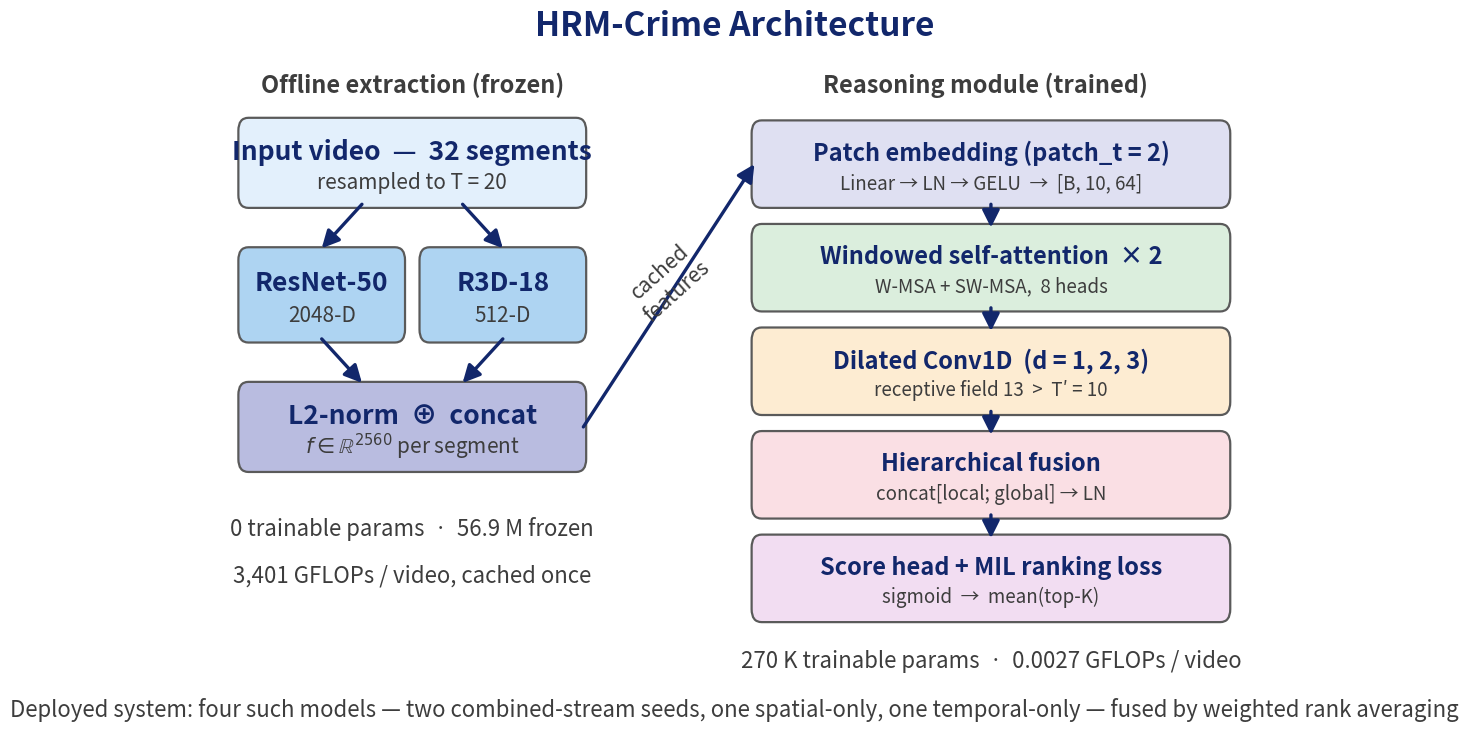

Recreate this plot in Python. (Note: this script raises an exception after producing the figure.)
# -*- coding: utf-8 -*-
"""Regenerate Figure 2 (HRM-Crime architecture) with print-legible fonts.

Addresses Reviewer 2 comment 1: figure fonts too small at page width.
The canvas is deliberately wide and short so that, scaled to the text
column, glyph height stays above ~8 pt.
"""
import matplotlib
matplotlib.use('Agg')
import matplotlib.pyplot as plt
from matplotlib.patches import FancyBboxPatch, FancyArrowPatch

NAVY = '#12276b'
GREY = '#3d3d3d'

fig, ax = plt.subplots(figsize=(14, 7.6))
ax.set_xlim(0, 100); ax.set_ylim(0, 56); ax.axis('off')

def box(x, y, w, h, title, sub, fc, ts=19, ss=15):
    ax.add_patch(FancyBboxPatch((x, y), w, h,
        boxstyle='round,pad=0.28,rounding_size=1.0',
        linewidth=1.6, edgecolor='#5a5a5a', facecolor=fc))
    if sub:
        ax.text(x + w/2, y + h*0.63, title, ha='center', va='center',
                fontsize=ts, fontweight='bold', color=NAVY)
        ax.text(x + w/2, y + h*0.26, sub, ha='center', va='center',
                fontsize=ss, style='italic', color=GREY)
    else:
        ax.text(x + w/2, y + h/2, title, ha='center', va='center',
                fontsize=ts, fontweight='bold', color=NAVY)

def arrow(x1, y1, x2, y2):
    ax.add_patch(FancyArrowPatch((x1, y1), (x2, y2), color=NAVY,
        linewidth=2.4, arrowstyle='-|>', mutation_scale=26,
        shrinkA=0, shrinkB=0))

ax.text(50, 54.0, 'HRM-Crime Architecture', ha='center',
        fontsize=24, fontweight='bold', color=NAVY)

# ── Left column: offline feature extraction ──────────────────────────────
ax.text(18, 49.6, 'Offline extraction (frozen)', ha='center',
        fontsize=17, fontweight='bold', color=GREY)
box(1, 41.0, 34, 6.4, 'Input video  —  32 segments',
    'resampled to T = 20', '#e3f0fc')
box(1, 30.6, 16, 6.8, 'ResNet-50', '2048-D', '#aed4f2')
box(19, 30.6, 16, 6.8, 'R3D-18', '512-D', '#aed4f2')
box(1, 20.6, 34, 6.4, 'L2-norm  ⊕  concat',
    r'$f \in \mathbb{R}^{2560}$ per segment', '#b9bce0')
arrow(13, 41.0, 9, 37.6); arrow(23, 41.0, 27, 37.6)
arrow(9, 30.6, 13, 27.2); arrow(27, 30.6, 23, 27.2)

ax.text(18, 15.4, '0 trainable params  ·  56.9 M frozen',
        ha='center', fontsize=16, style='italic', color=GREY)
ax.text(18, 11.8, '3,401 GFLOPs / video, cached once',
        ha='center', fontsize=16, style='italic', color=GREY)

# ── Right column: the trained hierarchical reasoning stack ───────────────
ax.text(75, 49.6, 'Reasoning module (trained)', ha='center',
        fontsize=17, fontweight='bold', color=GREY)
rows = [
    (41.0, 'Patch embedding (patch_t = 2)',
     'Linear → LN → GELU  →  [B, 10, 64]', '#dfe0f2'),
    (33.0, 'Windowed self-attention  × 2',
     'W-MSA + SW-MSA,  8 heads', '#dbeedd'),
    (25.0, 'Dilated Conv1D  (d = 1, 2, 3)',
     'receptive field 13  >  T′ = 10', '#fdecd2'),
    (17.0, 'Hierarchical fusion',
     'concat[local; global] → LN', '#fadfe4'),
    (9.0, 'Score head + MIL ranking loss',
     'sigmoid  →  mean(top-K)', '#f2ddf2'),
]
for i, (y, t, sb, c) in enumerate(rows):
    box(52, y, 47, 6.2, t, sb, c, ts=17, ss=13.5)
    if i:
        arrow(75.5, rows[i-1][0], 75.5, y + 6.2)

arrow(35, 23.8, 52, 44.1)          # cached features into the stack
ax.text(43.5, 35.0, 'cached\nfeatures', ha='center', va='center',
        fontsize=15, style='italic', color=GREY, rotation=42)

ax.text(75.5, 5.2, '270 K trainable params  ·  0.0027 GFLOPs / video',
        ha='center', fontsize=16, style='italic', color=GREY)
ax.text(50, 1.4,
        'Deployed system: four such models — two combined-stream seeds, one '
        'spatial-only, one temporal-only — fused by weighted rank averaging',
        ha='center', fontsize=16, style='italic', color=GREY)

plt.tight_layout()
plt.savefig('results_093/architecture.png', dpi=220, bbox_inches='tight',
            facecolor='white')
print('Saved: results_093/architecture.png')
